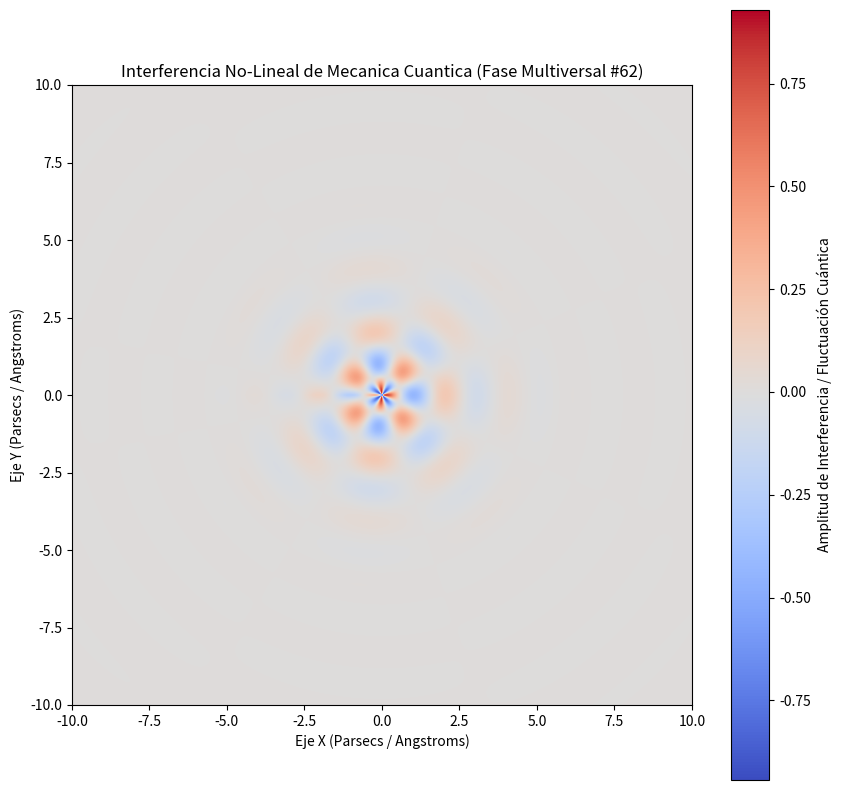

Write the Python code that produced this figure.
%matplotlib inline
# Simulación Multiversal: Mecanica Cuantica - Variante 62
import numpy as np
import matplotlib.pyplot as plt

# Parámetros Físicos No-Lineales
omega_1 = 3.056
omega_2 = 3.717
lambda_decay = 0.791
phase_shift = 1.322

x = np.linspace(-10, 10, 800)
y = np.linspace(-10, 10, 800)
X, Y = np.meshgrid(x, y)

# Dinámica de Fluidos / Campos Tensor-Escalares (Fase Multiversal)
R = np.sqrt(X**2 + Y**2) + 1e-5
Z = (np.sin(omega_1 * R + phase_shift) * np.cos(omega_2 * np.arctan2(Y, X))) * np.exp(-lambda_decay * R)

plt.figure(figsize=(10, 10))
plt.imshow(Z, cmap='coolwarm', extent=[-10, 10, -10, 10], origin='lower')
plt.colorbar(label='Amplitud de Interferencia / Fluctuación Cuántica')
plt.title(r'Interferencia No-Lineal de Mecanica Cuantica (Fase Multiversal #62)')
plt.xlabel('Eje X (Parsecs / Angstroms)')
plt.ylabel('Eje Y (Parsecs / Angstroms)')
plt.show()
